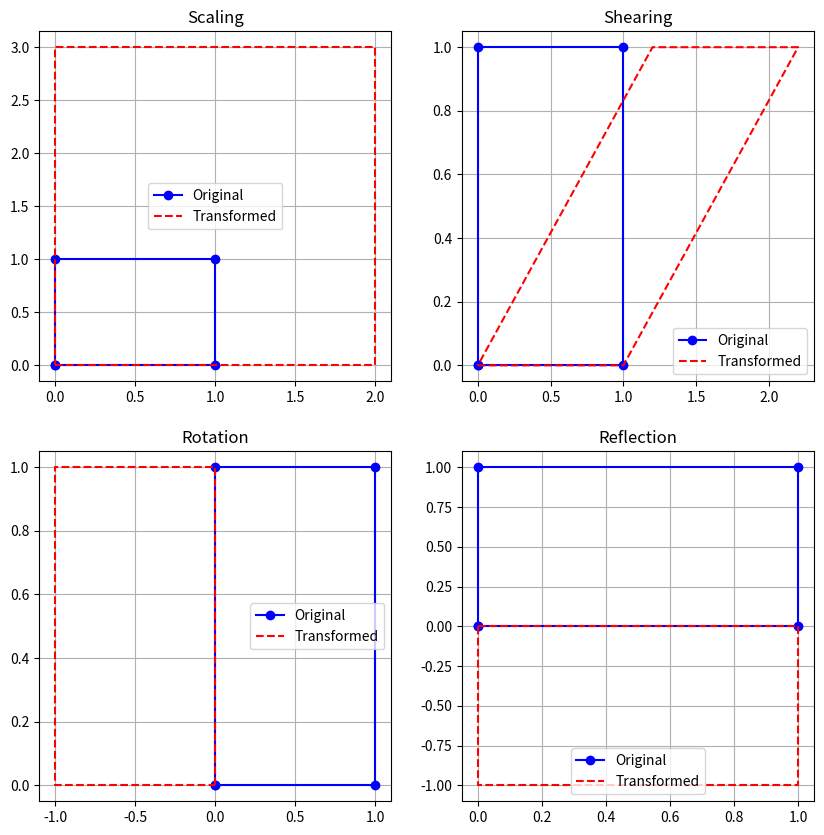

Write the Python code that produced this figure.
import numpy as np
import matplotlib.pyplot as plt

def apply_transformation(matrix, points):
    """Applies a transformation matrix to a set of 2D points."""
    transformed_points = np.dot(matrix, points)
    return transformed_points

# Define a square (or any polygon) as a set of homogeneous coordinates
points = np.array([
    [0, 1, 1, 0, 0],  # x-coordinates
    [0, 0, 1, 1, 0],  # y-coordinates
    [1, 1, 1, 1, 1]   # Homogeneous coordinates
])

# Scaling Transformation
Sx, Sy = 2, 3
scaling_matrix = np.array([
    [Sx, 0, 0],
    [0, Sy, 0],
    [0, 0, 1]
])

# Shearing Transformation (X-direction)
Shx = 1.2
shearing_matrix = np.array([
    [1, Shx, 0],
    [0, 1, 0],
    [0, 0, 1]
])

# Rotation Transformation (90 degrees counterclockwise)
theta = np.radians(90)
rotation_matrix = np.array([
    [np.cos(theta), -np.sin(theta), 0],
    [np.sin(theta), np.cos(theta), 0],
    [0, 0, 1]
])

# Reflection across the X-axis
reflection_matrix_x = np.array([
    [1, 0, 0],
    [0, -1, 0],
    [0, 0, 1]
])

# Apply transformations
scaled_points = apply_transformation(scaling_matrix, points)
sheared_points = apply_transformation(shearing_matrix, points)
rotated_points = apply_transformation(rotation_matrix, points)
reflected_points = apply_transformation(reflection_matrix_x, points)

# Plot the original and transformed shapes
fig, axs = plt.subplots(2, 2, figsize=(10, 10))

def plot_shape(ax, original, transformed, title):
    """Plots the original and transformed shapes."""
    ax.plot(original[0], original[1], 'bo-', label="Original")
    ax.plot(transformed[0], transformed[1], 'r--', label="Transformed")
    ax.legend()
    ax.set_title(title)
    ax.grid()

plot_shape(axs[0, 0], points, scaled_points, "Scaling")
plot_shape(axs[0, 1], points, sheared_points, "Shearing")
plot_shape(axs[1, 0], points, rotated_points, "Rotation")
plot_shape(axs[1, 1], points, reflected_points, "Reflection")

plt.show()
